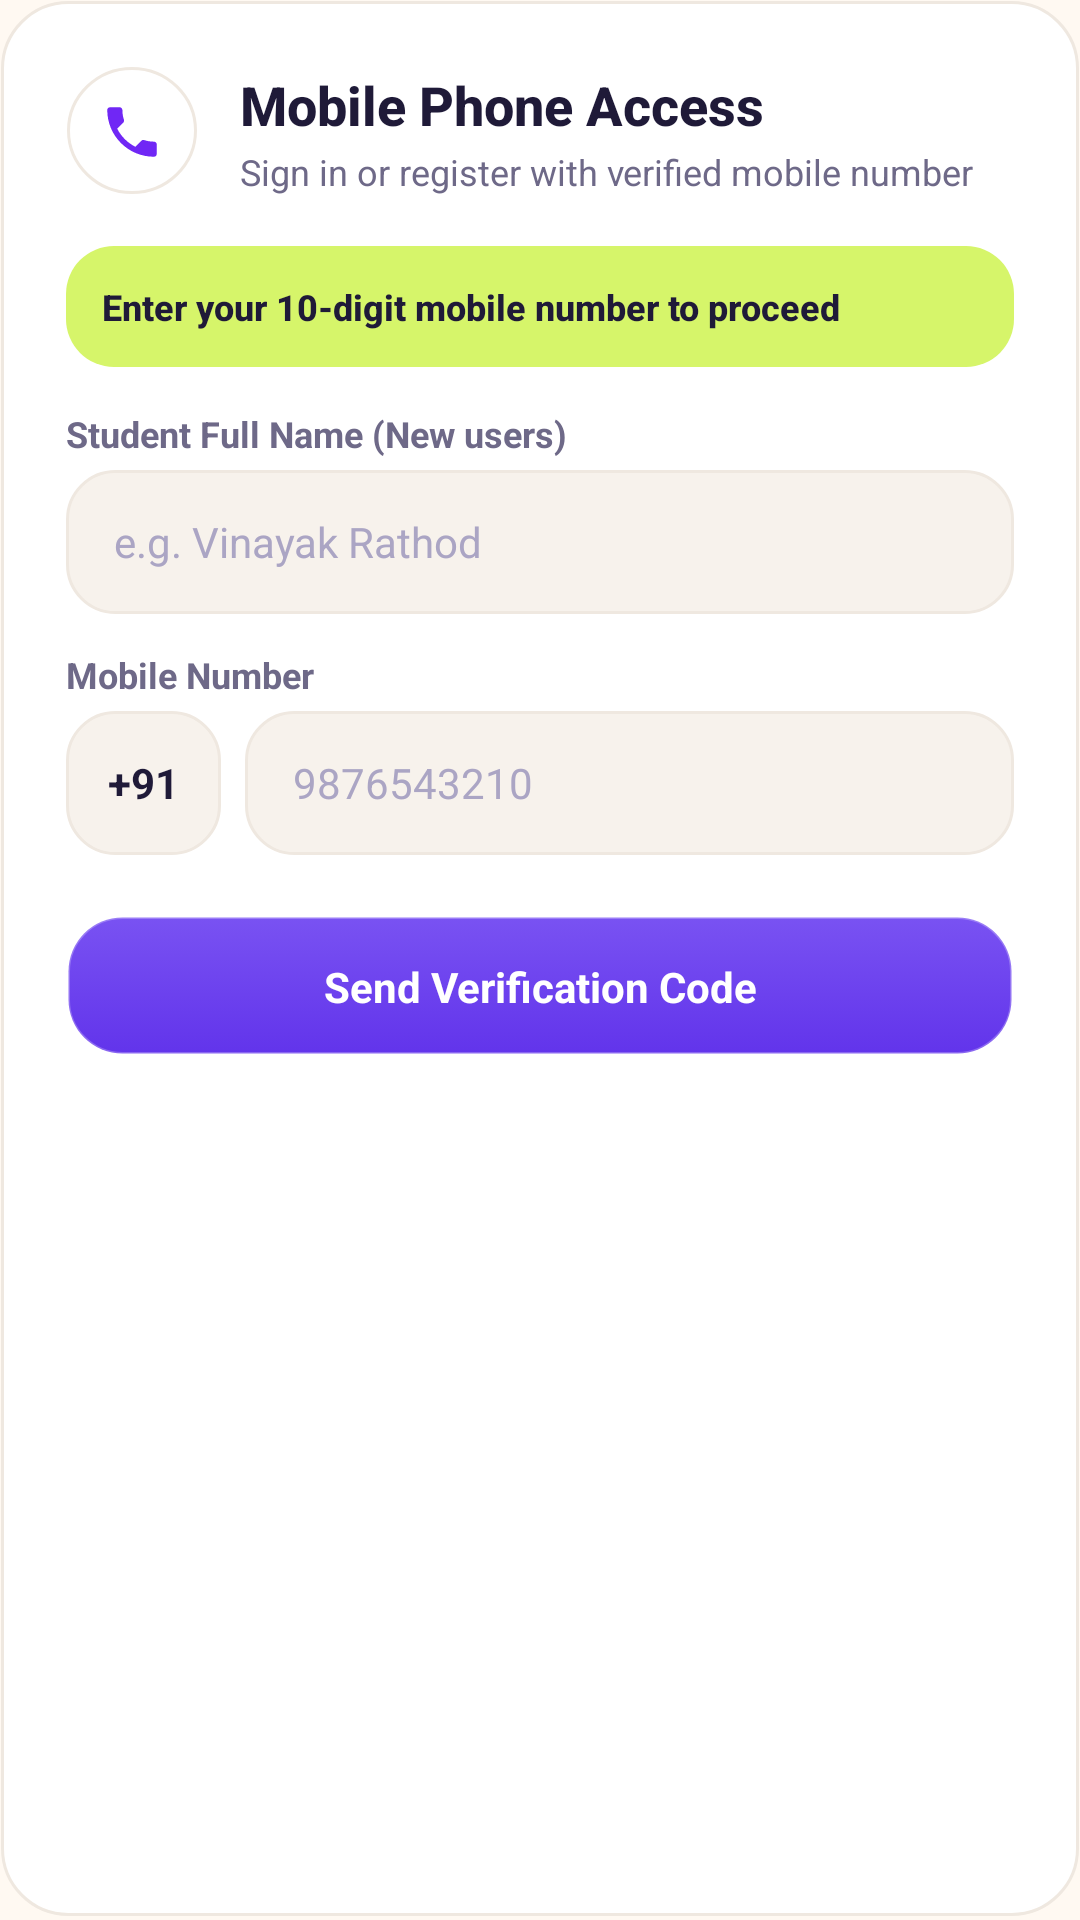

Layout XML and referenced resources for this Android screen:
<!-- AndroidManifest.xml: application theme Theme.AcademiaLife -->
<!-- res/layout/dialog_phone_auth.xml -->
<?xml version="1.0" encoding="utf-8"?>
<LinearLayout xmlns:android="http://schemas.android.com/apk/res/android"
    xmlns:app="http://schemas.android.com/apk/res-auto"
    android:layout_width="match_parent"
    android:layout_height="wrap_content"
    android:background="@drawable/bg_neumorphic_card"
    android:orientation="vertical"
    android:padding="22dp">

    
    <LinearLayout
        android:layout_width="match_parent"
        android:layout_height="wrap_content"
        android:gravity="center_vertical"
        android:orientation="horizontal">

        <FrameLayout
            android:layout_width="44dp"
            android:layout_height="44dp"
            android:background="@drawable/bg_neumorphic_circle_btn">

            <ImageView
                android:layout_width="22dp"
                android:layout_height="22dp"
                android:layout_gravity="center"
                android:src="@drawable/ic_phone"
                app:tint="@color/brand_primary"
                android:contentDescription="Phone Icon" />
        </FrameLayout>

        <LinearLayout
            android:layout_width="0dp"
            android:layout_height="wrap_content"
            android:layout_marginStart="14dp"
            android:layout_weight="1"
            android:orientation="vertical">

            <TextView
                android:layout_width="wrap_content"
                android:layout_height="wrap_content"
                android:text="Mobile Phone Access"
                android:textColor="@color/text_primary"
                android:textSize="18sp"
                android:fontFamily="sans-serif-medium"
                android:textStyle="bold" />

            <TextView
                android:layout_width="wrap_content"
                android:layout_height="wrap_content"
                android:layout_marginTop="2dp"
                android:text="Sign in or register with verified mobile number"
                android:textColor="@color/text_secondary"
                android:textSize="12sp" />
        </LinearLayout>
    </LinearLayout>

    
    <TextView
        android:id="@+id/tvPhoneAuthBanner"
        android:layout_width="match_parent"
        android:layout_height="wrap_content"
        android:layout_marginTop="16dp"
        android:background="@drawable/bg_pill_lime"
        android:padding="12dp"
        android:text="Enter your 10-digit mobile number to proceed"
        android:textColor="@color/text_primary"
        android:textSize="12sp"
        android:fontFamily="sans-serif-medium"
        android:textStyle="bold" />

    
    <TextView
        android:id="@+id/lblPhoneName"
        android:layout_width="wrap_content"
        android:layout_height="wrap_content"
        android:layout_marginTop="14dp"
        android:text="Student Full Name (New users)"
        android:textColor="@color/text_secondary"
        android:textSize="12sp"
        android:textStyle="bold" />

    <EditText
        android:id="@+id/etPhoneName"
        android:layout_width="match_parent"
        android:layout_height="48dp"
        android:layout_marginTop="4dp"
        android:background="@drawable/bg_neumorphic_sunken"
        android:hint="e.g. Vinayak Rathod"
        android:inputType="textPersonName"
        android:paddingStart="16dp"
        android:paddingEnd="16dp"
        android:textColor="@color/text_primary"
        android:textColorHint="@color/text_disabled"
        android:textSize="14sp" />

    
    <TextView
        android:layout_width="wrap_content"
        android:layout_height="wrap_content"
        android:layout_marginTop="12dp"
        android:text="Mobile Number"
        android:textColor="@color/text_secondary"
        android:textSize="12sp"
        android:textStyle="bold" />

    <LinearLayout
        android:layout_width="match_parent"
        android:layout_height="48dp"
        android:layout_marginTop="4dp"
        android:orientation="horizontal">

        <TextView
            android:layout_width="wrap_content"
            android:layout_height="match_parent"
            android:background="@drawable/bg_neumorphic_sunken"
            android:gravity="center"
            android:paddingHorizontal="14dp"
            android:text="+91"
            android:textColor="@color/text_primary"
            android:textSize="14sp"
            android:textStyle="bold" />

        <EditText
            android:id="@+id/etPhoneNumber"
            android:layout_width="0dp"
            android:layout_height="match_parent"
            android:layout_marginStart="8dp"
            android:layout_weight="1"
            android:background="@drawable/bg_neumorphic_sunken"
            android:hint="9876543210"
            android:inputType="phone"
            android:maxLength="10"
            android:paddingStart="16dp"
            android:paddingEnd="16dp"
            android:textColor="@color/text_primary"
            android:textColorHint="@color/text_disabled"
            android:textSize="14sp" />
    </LinearLayout>

    
    <LinearLayout
        android:id="@+id/layoutOtpSection"
        android:layout_width="match_parent"
        android:layout_height="wrap_content"
        android:layout_marginTop="14dp"
        android:orientation="vertical"
        android:visibility="gone">

        <TextView
            android:layout_width="wrap_content"
            android:layout_height="wrap_content"
            android:text="Enter 6-Digit SMS OTP / Token"
            android:textColor="@color/text_secondary"
            android:textSize="12sp"
            android:textStyle="bold" />

        <EditText
            android:id="@+id/etPhoneOtp"
            android:layout_width="match_parent"
            android:layout_height="48dp"
            android:layout_marginTop="4dp"
            android:background="@drawable/bg_neumorphic_sunken"
            android:hint="Enter 6-digit OTP code"
            android:inputType="text"
            android:paddingStart="16dp"
            android:paddingEnd="16dp"
            android:textColor="@color/text_primary"
            android:textColorHint="@color/text_disabled"
            android:textSize="14sp" />
    </LinearLayout>

    
    <FrameLayout
        android:layout_width="match_parent"
        android:layout_height="48dp"
        android:layout_marginTop="20dp">

        <TextView
            android:id="@+id/btnPhoneAction"
            android:layout_width="match_parent"
            android:layout_height="match_parent"
            android:background="@drawable/bg_neumorphic_btn_primary"
            android:gravity="center"
            android:text="Send Verification Code"
            android:textColor="@color/white"
            android:textSize="14sp"
            android:textStyle="bold" />

        <ProgressBar
            android:id="@+id/pbPhoneAuth"
            android:layout_width="24dp"
            android:layout_height="24dp"
            android:layout_gravity="center"
            android:indeterminateTint="@color/white"
            android:visibility="gone" />
    </FrameLayout>

</LinearLayout>
<!-- resources referenced by this layout -->
<resources>
  <color name="brand_primary">#7027F5</color>
  <color name="text_disabled">#ABA5C4</color>
  <color name="text_primary">#1F1A38</color>
  <color name="text_secondary">#6E6988</color>
  <color name="white">#FFFFFF</color>
  <!-- drawable bg_neumorphic_btn_primary (drawable) -->
  <?xml version="1.0" encoding="utf-8"?>
  <selector xmlns:android="http://schemas.android.com/apk/res/android">
      <item android:state_pressed="true" android:drawable="@drawable/bg_neumorphic_btn_primary_pressed" />
      <item android:drawable="@drawable/bg_neumorphic_btn_primary_idle" />
  </selector>
  <!-- drawable bg_neumorphic_circle_btn (drawable) -->
  <?xml version="1.0" encoding="utf-8"?>
  <selector xmlns:android="http://schemas.android.com/apk/res/android">
      <item android:state_pressed="true" android:drawable="@drawable/bg_neumorphic_circle_pressed" />
      <item android:drawable="@drawable/bg_neumorphic_circle_idle" />
  </selector>
  <!-- drawable bg_pill_lime (drawable) -->
  <?xml version="1.0" encoding="utf-8"?>
  <shape xmlns:android="http://schemas.android.com/apk/res/android"
      android:shape="rectangle">
      <corners android:radius="16dp" />
      <solid android:color="@color/acid_lime" />
  </shape>
  <!-- drawable ic_phone (drawable) -->
  <vector xmlns:android="http://schemas.android.com/apk/res/android"
      android:width="24dp"
      android:height="24dp"
      android:viewportWidth="24"
      android:viewportHeight="24">
      <path
          android:fillColor="#FF7027F5"
          android:pathData="M6.62,10.79c1.44,2.83 3.76,5.14 6.59,6.59l2.2,-2.2c0.27,-0.27 0.67,-0.36 1.02,-0.24 1.12,0.37 2.33,0.57 3.57,0.57 0.55,0 1,0.45 1,1V20c0,0.55 -0.45,1 -1,1 -9.39,0 -17,-7.61 -17,-17 0,-0.55 0.45,-1 1,-1h3.5c0.55,0 1,0.45 1,1 0,1.25 0.2,2.45 0.57,3.57 0.11,0.35 0.03,0.74 -0.25,1.02l-2.2,2.2z" />
  </vector>
  <color name="lavender_dark_shadow">#E5DCD2</color>
  <color name="surface_light">#FFFFFF</color>
  <color name="surface_border">#EFE8E0</color>
  <!-- drawable bg_neumorphic_circle_pressed (drawable) -->
  <?xml version="1.0" encoding="utf-8"?>
  <layer-list xmlns:android="http://schemas.android.com/apk/res/android">
      <item>
          <shape android:shape="oval">
              <solid android:color="@color/lavender_divider" />
          </shape>
      </item>
      <item
          android:left="2dp"
          android:top="2dp"
          android:right="1dp"
          android:bottom="1dp">
          <shape android:shape="oval">
              <solid android:color="@color/lavender_surface" />
          </shape>
      </item>
  </layer-list>
  <color name="electric_violet">#7952F2</color>
  <color name="surface_subtle">#F7F2EC</color>
  <color name="acid_lime">#D6F56A</color>
  <color name="lavender_primary">#7952F2</color>
  <color name="lavender_surface">#F7F2EC</color>
  <color name="lavender_deep">#6234EB</color>
  <color name="lavender_bg">#FFF9F2</color>
  <color name="lavender_card">#FFFFFF</color>
  <style name="ThemeOverlay.AcademiaLife.MaterialAlertDialog" parent="ThemeOverlay.Material3.MaterialAlertDialog">
          <item name="shapeAppearanceOverlay">@style/ShapeAppearance.AcademiaLife.Dialog</item>
          <item name="colorSurface">@color/lavender_card</item>
      </style>
  <color name="brand_primary_glow">#407027F5</color>
  <color name="lavender_divider">#EFE8E0</color>
  <color name="neu_border_subtle">#EFE8E0</color>
  <style name="ShapeAppearance.AcademiaLife.Dialog" parent="">
          <item name="cornerSize">22dp</item>
      </style>
</resources>
